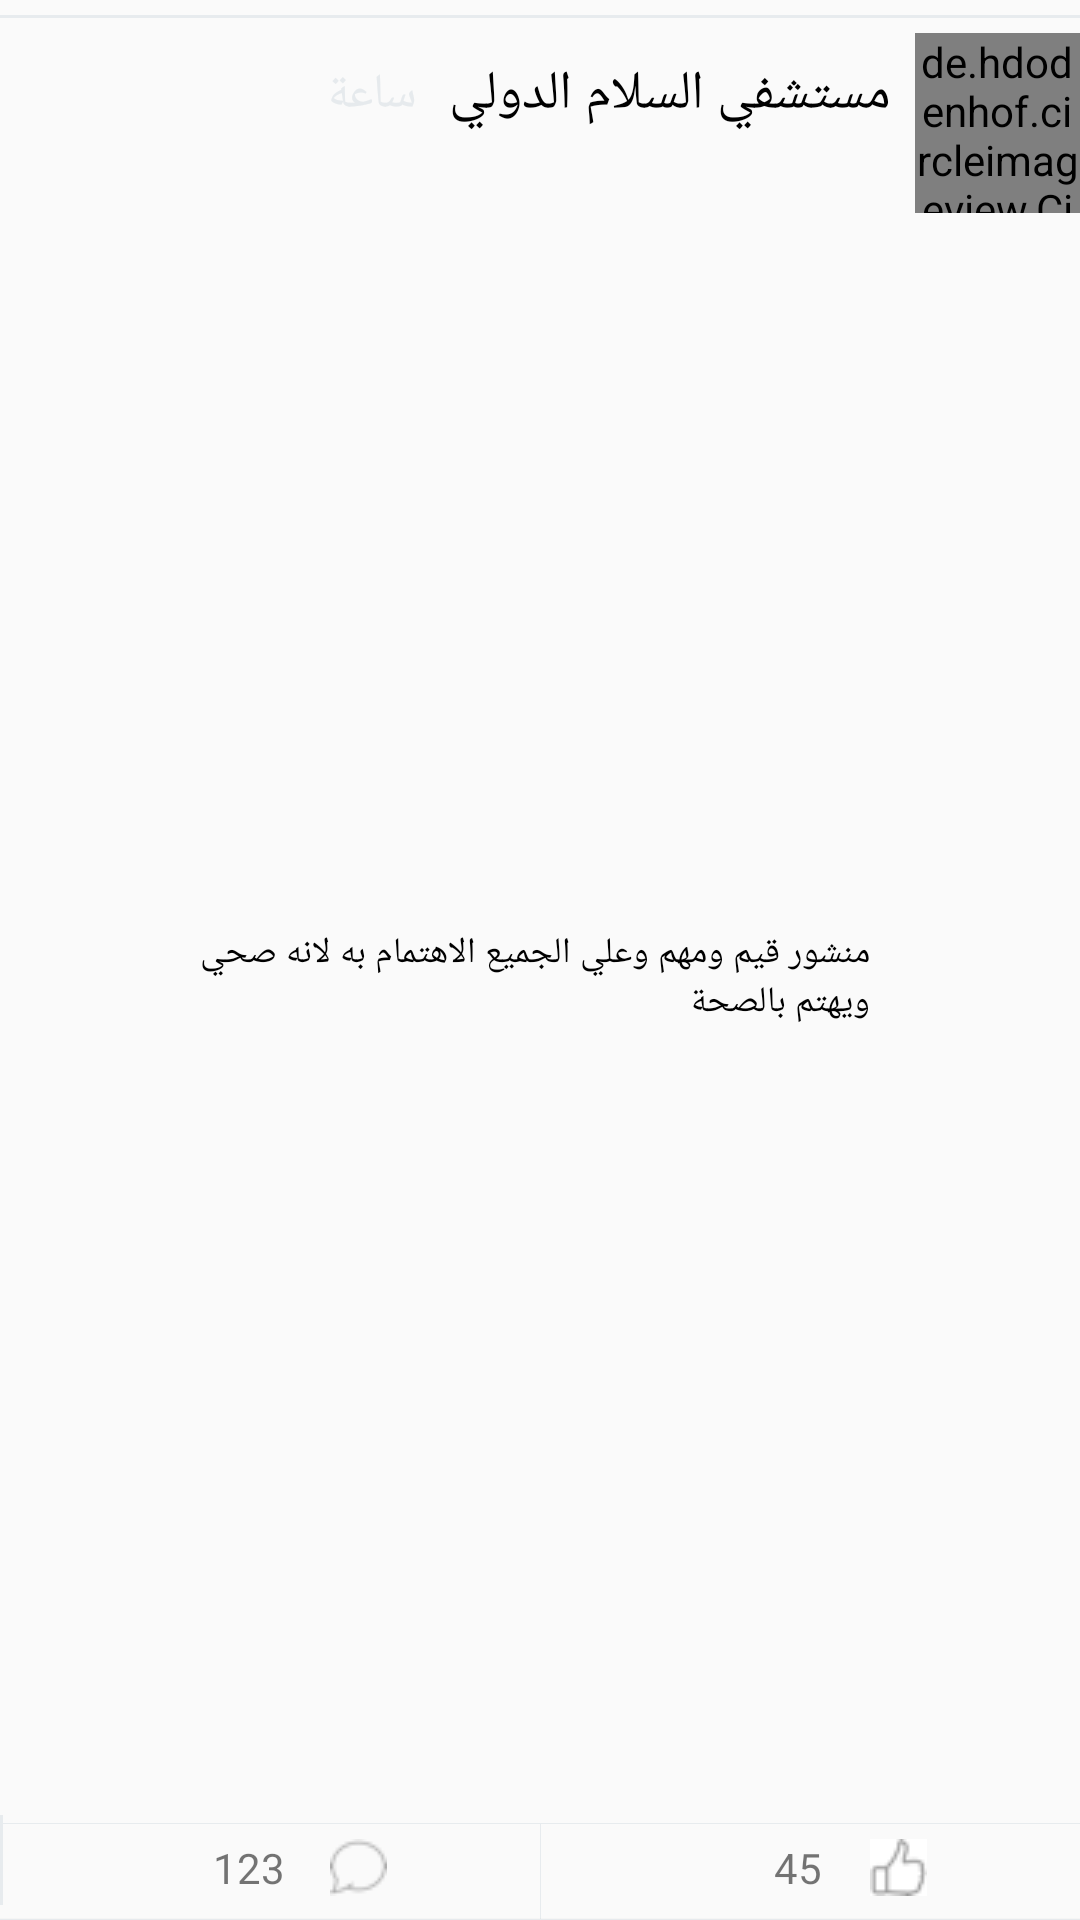

Write the Android layout XML for this screen, with the resource values it uses.
<!-- AndroidManifest.xml: application theme AppTheme.NoActionBar -->
<!-- res/layout/post_item.xml -->
<?xml version="1.0" encoding="utf-8"?>
    <android.support.constraint.ConstraintLayout xmlns:android="http://schemas.android.com/apk/res/android"
        xmlns:app="http://schemas.android.com/apk/res-auto"
        android:layout_width="match_parent"
        android:layout_height="wrap_content"
    android:layoutDirection="rtl">

        <android.support.constraint.Guideline
            android:id="@+id/guidelineright"
            android:layout_width="wrap_content"
            android:layout_height="wrap_content"
            android:orientation="vertical"
            app:layout_constraintGuide_percent="0.9" />

        <android.support.constraint.Guideline
            android:id="@+id/vertGui1"
            android:layout_width="wrap_content"
            android:layout_height="wrap_content"
            android:orientation="vertical"
            app:layout_constraintGuide_percent="0.5" />


        <View
            android:id="@+id/top"
            android:layout_width="match_parent"
            android:layout_height="1dp"
            android:layout_marginTop="5dp"
            android:background="@color/view_back"
            app:layout_constraintTop_toTopOf="parent" />

        <de.hdodenhof.circleimageview.CircleImageView
            android:id="@+id/item_img"
            android:layout_width="55dp"
            android:layout_height="60dp"
            android:layout_marginTop="5dp"
            android:src="@drawable/mainpageimage"

            app:layout_constraintStart_toStartOf="parent"
            app:layout_constraintTop_toBottomOf="@+id/top"

            />

        <TextView
            android:id="@+id/name"
            android:layout_width="wrap_content"
            android:layout_height="wrap_content"
            android:layout_marginStart="8dp"
            android:layout_marginTop="8dp"
            android:fontFamily="@font/droidnaskh_regular"
            android:text="مستشفي السلام الدولي  "
            android:textColor="@color/black"
            android:textSize="18sp"
            app:layout_constraintStart_toEndOf="@id/item_img"
            app:layout_constraintTop_toTopOf="@+id/item_img" />


        <TextView
            android:id="@+id/time"
            android:layout_width="wrap_content"
            android:layout_height="wrap_content"
            android:layout_marginStart="2dp"
            android:text="ساعة"
            android:textColor="@color/lightgrey"
            android:textSize="16sp"
            app:layout_constraintStart_toEndOf="@id/name"
            app:layout_constraintTop_toTopOf="@+id/name"
            app:layout_constraintBottom_toBottomOf="@+id/name"
            />


        <TextView
            android:id="@+id/post"
            android:layout_width="0dp"
            android:layout_height="wrap_content"
            android:layout_margin="10dp"
            android:padding="5dp"
            android:text="منشور قيم ومهم وعلي الجميع الاهتمام به لانه صحي ويهتم بالصحة "
            android:textColor="@color/black"
            android:textSize="12sp"
            android:gravity="right"
            app:layout_constraintBottom_toTopOf="@+id/like"
            app:layout_constraintEnd_toEndOf="@+id/guidelineright"
            app:layout_constraintStart_toEndOf="@id/item_img"
            app:layout_constraintTop_toBottomOf="@+id/name" />

    <android.support.v7.widget.RecyclerView
        android:id="@+id/post_images"
        android:layout_marginTop="8dp"
        android:orientation="horizontal"
        app:layout_constraintBottom_toTopOf="@+id/like"
        app:layout_constraintEnd_toEndOf="@+id/guidelineright"
        app:layout_constraintStart_toEndOf="@id/item_img"
        app:layout_constraintTop_toBottomOf="@+id/name"
        android:layout_width="0dp"
        android:scrollbars="none"
        android:visibility="gone"
        android:layout_height="wrap_content"/>

        <View
            android:id="@+id/delimiter"
            android:layout_width="match_parent"
            android:layout_height="0.2dp"

            android:background="@color/view_back"
            app:layout_constraintBottom_toTopOf="@+id/like" />

    <View
        android:id="@+id/verView"
        android:layout_width="0.3dp"
        android:layout_height="33dp"


        android:background="@color/view_back"
        app:layout_constraintBottom_toBottomOf="parent"
        app:layout_constraintEnd_toEndOf="@+id/vertGui1"
        app:layout_constraintHeight_percent="0.26"
        app:layout_constraintTop_toTopOf="@+id/comment" />

        <TextView
            android:id="@+id/like"
            android:layout_width="0dp"
            android:layout_height="wrap_content"
            android:layout_marginStart="8dp"
            android:layout_marginLeft="8dp"
            android:layout_marginEnd="8dp"
            android:layout_marginRight="8dp"
            android:layout_marginBottom="8dp"
            android:drawableStart="@drawable/like"
            android:drawablePadding="16dp"
            android:gravity="center_vertical"
            android:paddingStart="15dp"
            android:paddingTop="5dp"
            android:text="45"
            app:layout_constraintBottom_toBottomOf="parent"
            app:layout_constraintEnd_toEndOf="@+id/vertGui1"
            app:layout_constraintStart_toStartOf="parent"
            app:layout_constraintWidth_percent="0.3" />

        <View
            android:id="@+id/center"
            android:layout_width="1dp"
            android:layout_height="30dp"
            android:layout_marginBottom="8dp"
            android:background="@color/view_back"
            app:layout_constraintBottom_toBottomOf="parent"
            app:layout_constraintTop_toBottomOf="@+id/delimiter" />

        <TextView
            android:id="@+id/comment"
            android:layout_width="0dp"
            android:layout_height="wrap_content"
            android:layout_marginBottom="8dp"
            android:drawableStart="@drawable/comment"
            android:drawablePadding="15dp"
            android:gravity="center_vertical"
            android:paddingStart="15dp"
            android:paddingTop="5dp"
            android:text="123"
            app:layout_constraintBottom_toBottomOf="parent"
            app:layout_constraintEnd_toEndOf="parent"
            app:layout_constraintStart_toEndOf="@+id/vertGui1"
            app:layout_constraintTop_toTopOf="@+id/like"
            app:layout_constraintWidth_percent="0.3" />


    <View
        android:id="@+id/view"
        android:layout_width="0dp"
        android:layout_height="0.2dp"
        android:layout_marginTop="8dp"
        android:background="@color/lightgrey"
        app:layout_constraintBottom_toBottomOf="parent"
        app:layout_constraintStart_toStartOf="parent"
        app:layout_constraintEnd_toEndOf="parent"
        android:elevation="1dp"
        />

    </android.support.constraint.ConstraintLayout>


<!-- resources referenced by this layout -->
<resources>
  <color name="black">#000</color>
  <color name="lightgrey">#e6eaed</color>
  <color name="view_back">#E7EBEE</color>
  <!-- drawable comment: png bitmap (drawable, 653 bytes) -->
  <!-- drawable like: png bitmap (drawable, 715 bytes) -->
  <!-- drawable mainpageimage: png bitmap (drawable, 20292 bytes) -->
  <style name="AppTheme.NoActionBar">
          <item name="windowActionBar">false</item>
          <item name="windowNoTitle">true</item>
      </style>
</resources>
